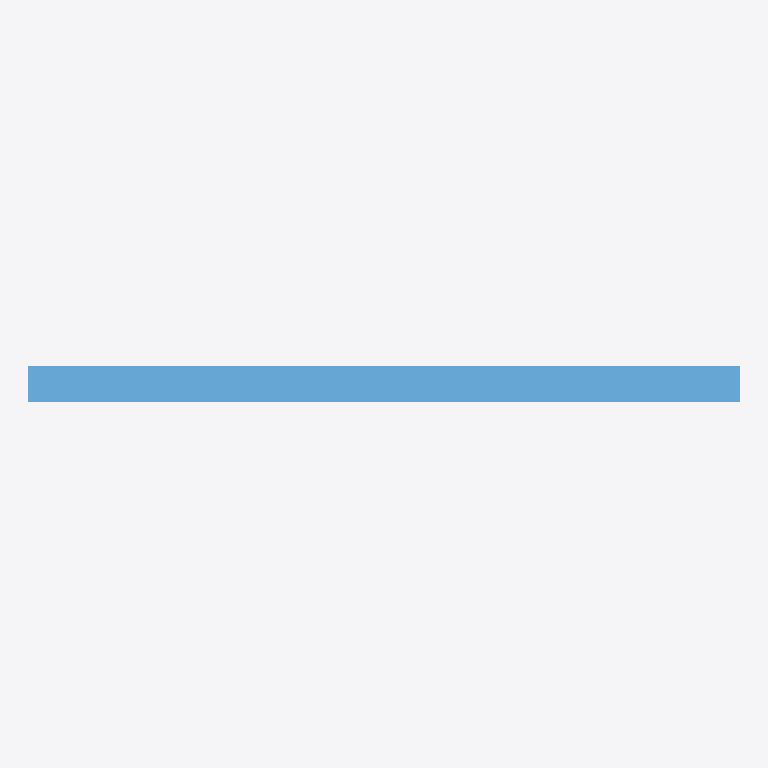
Plan cut of the same IFC building model at storey 'EG' (level 0.00 m, cut at 1.40 m), seen from above with north up, elements coloured by IFC class: 1 window (light blue). No cut surface shows.
Extent 1.2 m × 0.1 m × 1.4 m (x, y, z). Storeys (1): EG at 0.00 m. Elements (1): 1 IfcWindow.

HEADER;
FILE_DESCRIPTION(('ViewDefinition[DesignTransferView]'),'2;1');
FILE_NAME('/dev/null','2026-11-18T07:31:32+01:00',(''),(''),'IfcOpenShell 0.8.5','IfcOpenShell 0.8.5','Nobody');
FILE_SCHEMA(('IFC4'));
ENDSEC;
DATA;
#6=IFCPROJECT('0QEL3H0NvAAf0XsY8iZEsJ',#5,'preview-fenster',$,$,$,$,(#15),#10);
#18=IFCSITE('3NupKD6s9CpBIIVtz3W_j1',#17,'Site',$,$,#29,$,$,$,$,$,$,$,$);
#20=IFCBUILDING('3yCGzUc_L1vAZ5zrIF75$7',#19,'Building',$,$,#34,$,$,$,$,$,$);
#36=IFCBUILDINGSTOREY('2TDZg0x2H3XB8lFn_ILKsQ',#35,'EG',$,$,#43,$,$,$,0.0);
#58=IFCWINDOW('0XsWUKmLX228XFJpY2CRaQ',#57,'Fenster',$,$,#72,#65,$,$,$,.WINDOW.,$,$);
ENDSEC;
